Dataset: dataset (GitHub, Sabira687/Coins). Classes: 100 tenge, 10 tenge, 20 tenge, 50 tenge, 5 tenge.

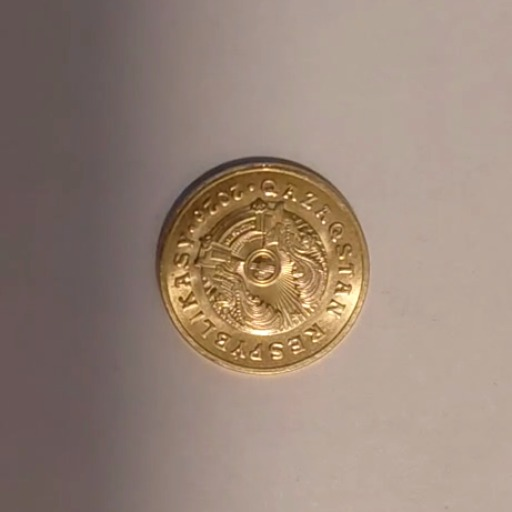
Label: 5 tenge

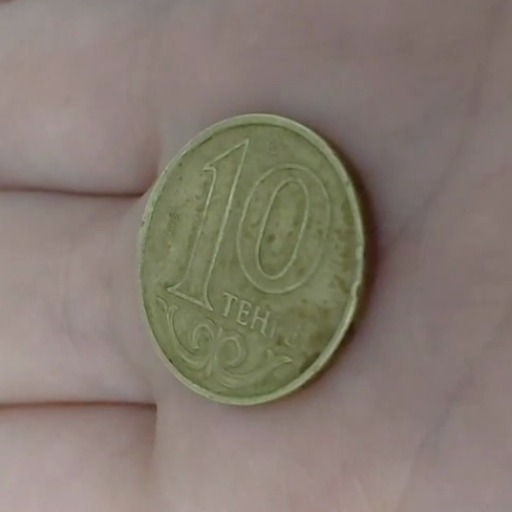
Label: 10 tenge

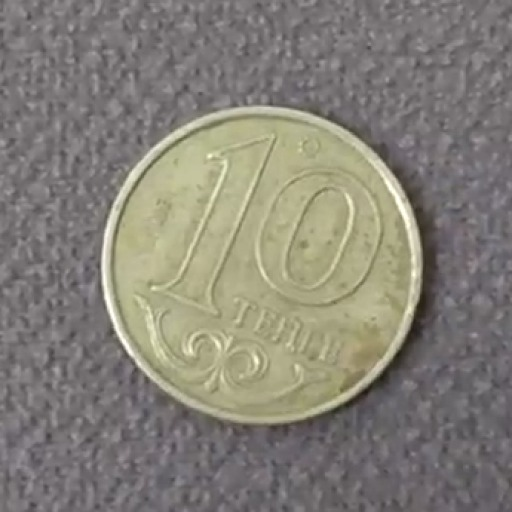
Label: 10 tenge

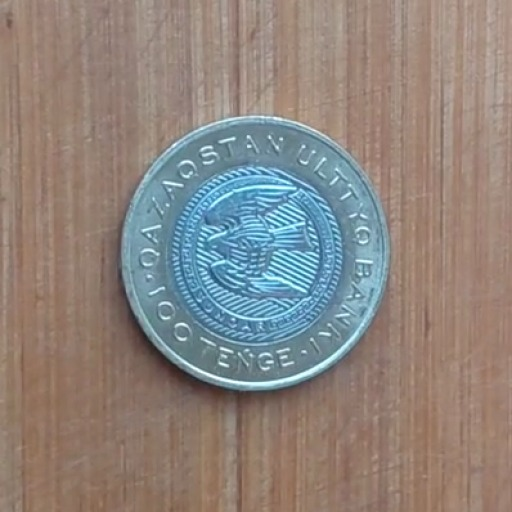
Label: 100 tenge

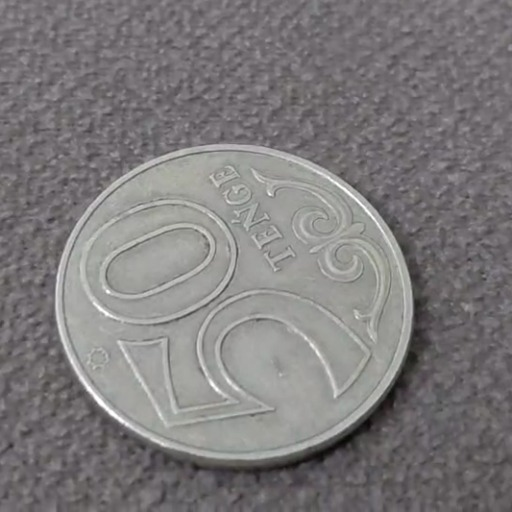
Label: 50 tenge

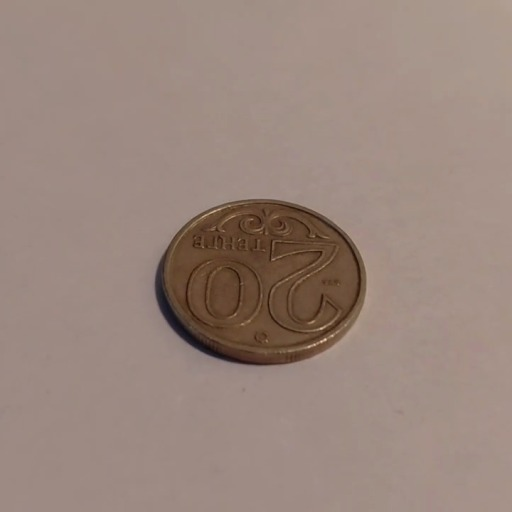
Label: 20 tenge
